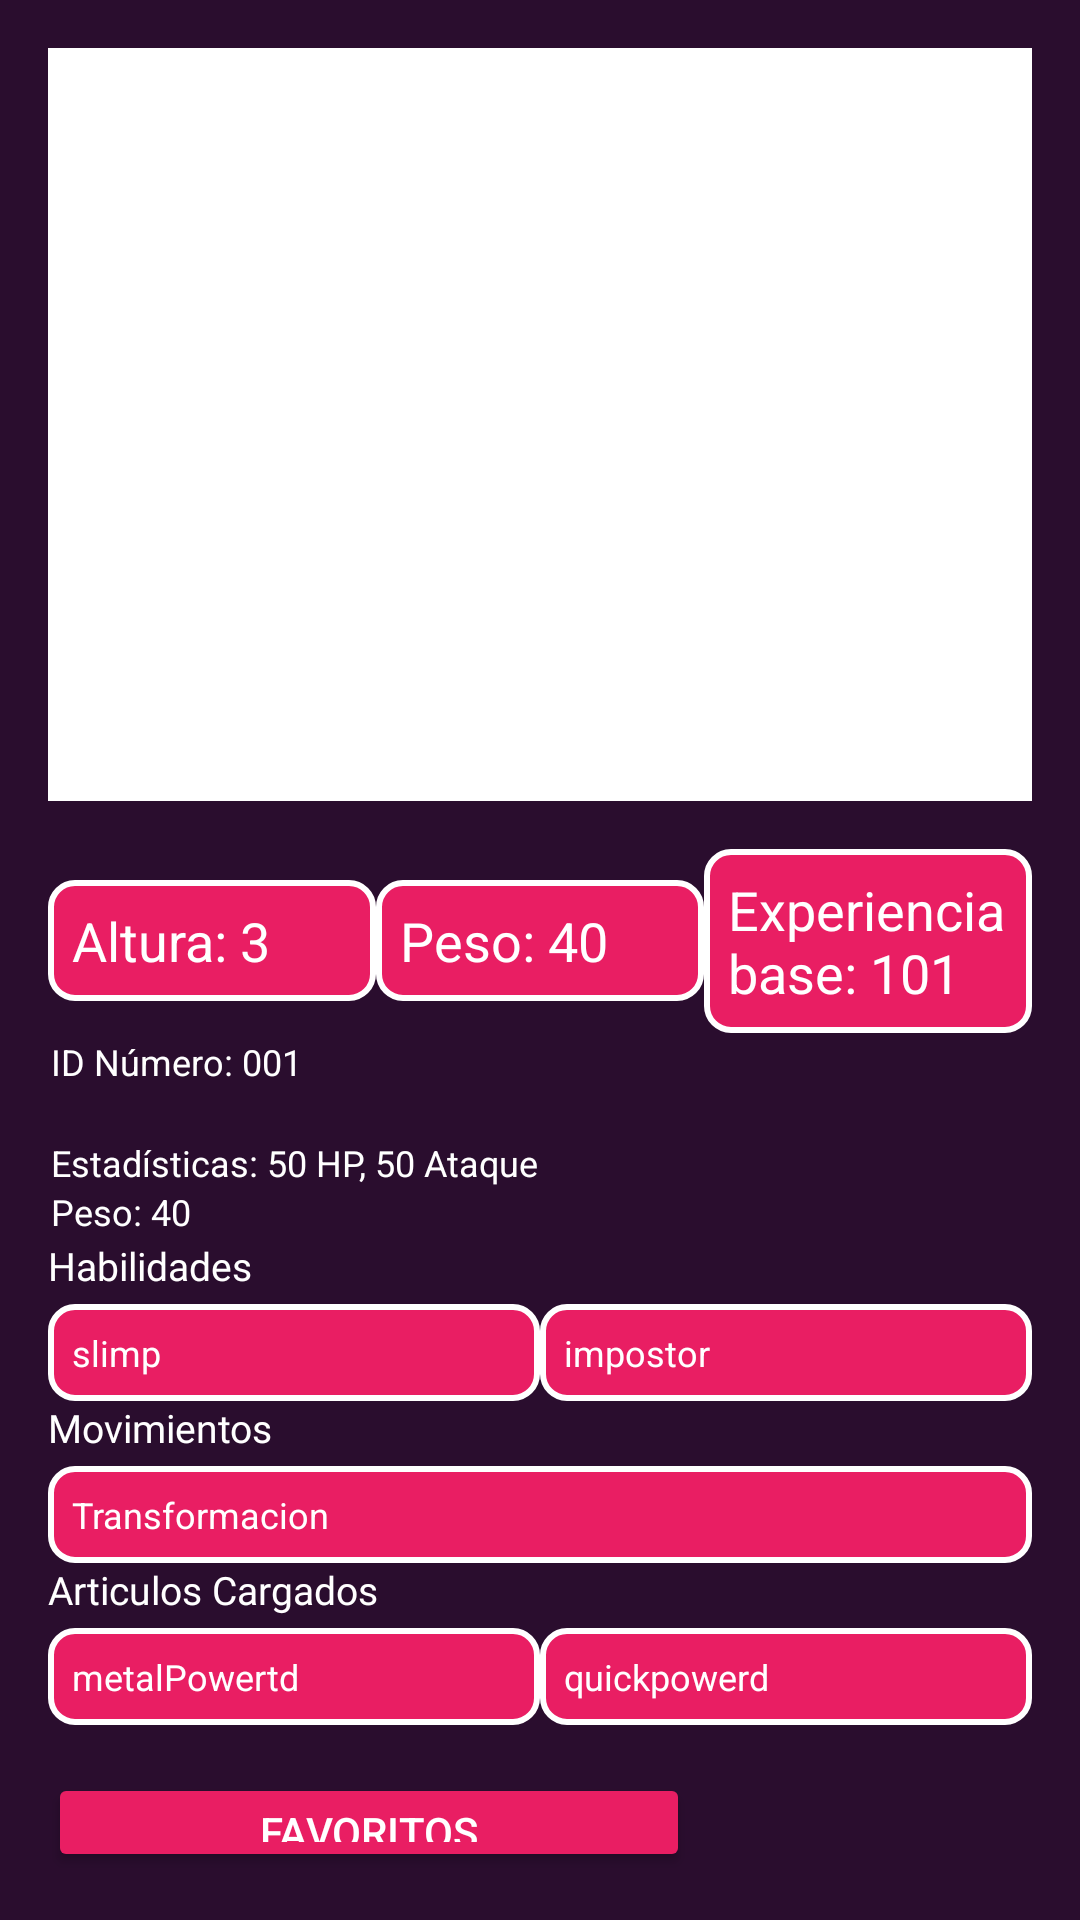

Write the Android layout XML for this screen, with the resource values it uses.
<!-- AndroidManifest.xml: application theme Theme.PokeapiKotliniDIgitalStudios -->
<!-- res/layout/activity_pokemon_detail.xml -->
<LinearLayout xmlns:android="http://schemas.android.com/apk/res/android"
    xmlns:app="http://schemas.android.com/apk/res-auto"
    android:layout_width="match_parent"
    android:layout_height="match_parent"
    android:orientation="vertical"
    android:padding="16dp"
    android:background="#2A0D2E">

    
    <ImageView
        android:id="@+id/imageViewPokemonDetail"
        android:layout_width="match_parent"
        android:layout_height="251dp"
        android:layout_gravity="center"
        android:background="#FFFFFF"
        android:contentDescription="@string/pokemon_image"
        android:scaleType="centerCrop" />
    
    <LinearLayout
        android:layout_width="match_parent"
        android:layout_height="wrap_content"
        android:layout_marginTop="16dp"
        android:orientation="horizontal"
        android:gravity="center">

        
        <TextView
            android:id="@+id/textViewPokemonHeight"
            android:layout_width="0dp"
            android:layout_height="wrap_content"
            android:layout_weight="1"
            android:textColor="@android:color/white"
            android:textSize="18sp"
            android:text="Altura: 3"
            android:background="@drawable/bordered_text_view"
            android:padding="8dp"/>

        
        <TextView
            android:id="@+id/textViewPokemonWeight"
            android:layout_width="0dp"
            android:layout_height="wrap_content"
            android:layout_weight="1"
            android:textColor="@android:color/white"
            android:textSize="18sp"
            android:text="Peso: 40"
            android:background="@drawable/bordered_text_view"
            android:padding="8dp"/>

        
        <TextView
            android:id="@+id/textViewPokemonExperience"
            android:layout_width="0dp"
            android:layout_height="wrap_content"
            android:layout_weight="1"
            android:textColor="@android:color/white"
            android:textSize="18sp"
            android:text="Experiencia base: 101"
            android:background="@drawable/bordered_text_view"
            android:padding="8dp"/>
    </LinearLayout>

    
    <LinearLayout
        android:layout_width="match_parent"
        android:layout_height="wrap_content"
        android:layout_marginTop="0.1dp"
        android:orientation="vertical"
        android:background="#2A0D2E"
        android:padding="1dp">

        <TextView
            android:id="@+id/textViewId"
            android:layout_width="wrap_content"
            android:layout_height="wrap_content"
            android:text="ID Número: 001"
            android:textColor="@android:color/white"
            android:textSize="12sp"/>
        <TextView
            android:id="@+id/textViewPokemonName"
            android:layout_width="wrap_content"
            android:layout_height="wrap_content"
            android:layout_marginTop="1dp"
            android:textColor="@android:color/white"
            android:textSize="12sp" />

        <TextView
            android:id="@+id/textViewStatistics"
            android:layout_width="wrap_content"
            android:layout_height="wrap_content"
            android:text="Estadísticas: 50 HP, 50 Ataque"
            android:textColor="@android:color/white"
            android:textSize="12sp"/>

        <TextView
            android:id="@+id/textViewPeso"
            android:layout_width="wrap_content"
            android:layout_height="wrap_content"
            android:text="Peso: 40"
            android:textColor="@android:color/white"
            android:textSize="12sp"/>
    </LinearLayout>

    <TextView
        android:id="@+id/textView2"
        android:layout_width="wrap_content"
        android:layout_height="wrap_content"
        android:text="Habilidades"
        android:textColor="@android:color/white"
        android:fontFamily="@font/avenir_next_pro_bold"
        android:textSize="13sp"/>

    <LinearLayout
        android:layout_width="match_parent"
        android:layout_height="wrap_content"
        android:orientation="horizontal"
        android:layout_gravity="center"
        android:layout_marginTop="4dp">

        <TextView
            android:id="@+id/habilidad1"
            android:layout_width="0dp"
            android:layout_height="wrap_content"
            android:layout_weight="1"
            android:textColor="@android:color/white"
            android:textSize="12sp"
            android:text="slimp"
            android:background="@drawable/bordered_text_view"
            android:padding="8dp"/>

        <TextView
            android:id="@+id/textHabildiad2"
            android:layout_width="0dp"
            android:layout_height="wrap_content"
            android:layout_weight="1"
            android:textColor="@android:color/white"
            android:textSize="12sp"
            android:text="impostor"
            android:background="@drawable/bordered_text_view"
            android:padding="8dp"/>

    </LinearLayout>

    <TextView
        android:id="@+id/textView3"
        android:layout_width="wrap_content"
        android:layout_height="wrap_content"
        android:text="Movimientos"
        android:textColor="@android:color/white"
        android:fontFamily="@font/avenir_next_pro_bold"
        android:textSize="13sp"/>

    <LinearLayout
        android:layout_width="match_parent"
        android:layout_height="wrap_content"
        android:orientation="horizontal"
        android:layout_gravity="center"
        android:layout_marginTop="4dp">

        <TextView
            android:id="@+id/movimeinto1"
            android:layout_width="0dp"
            android:layout_height="wrap_content"
            android:layout_weight="1"
            android:textColor="@android:color/white"
            android:textSize="12sp"
            android:text="Transformacion"
            android:background="@drawable/bordered_text_view"
            android:padding="8dp"/>

    </LinearLayout>

    <TextView
        android:id="@+id/textView4"
        android:layout_width="wrap_content"
        android:layout_height="wrap_content"
        android:text="Articulos Cargados"
        android:textColor="@android:color/white"
        android:fontFamily="@font/avenir_next_pro_bold"
        android:textSize="13sp"/>
    <LinearLayout
        android:layout_width="match_parent"
        android:layout_height="wrap_content"
        android:orientation="horizontal"
        android:layout_gravity="center"
        android:layout_marginTop="4dp">

        <TextView
            android:id="@+id/movimeinto3"
            android:layout_width="0dp"
            android:layout_height="wrap_content"
            android:layout_weight="1"
            android:textColor="@android:color/white"
            android:textSize="12sp"
            android:text="metalPowertd"
            android:background="@drawable/bordered_text_view"
            android:padding="8dp"/>
        <TextView
            android:id="@+id/movimeinto4"
            android:layout_width="0dp"
            android:layout_height="wrap_content"
            android:layout_weight="1"
            android:textColor="@android:color/white"
            android:textSize="12sp"
            android:text="quickpowerd"
            android:background="@drawable/bordered_text_view"
            android:padding="8dp"/>

    </LinearLayout>
    
    <LinearLayout
        android:layout_width="match_parent"
        android:layout_height="wrap_content"
        android:orientation="horizontal"
        android:layout_gravity="center"
        android:layout_marginTop="16dp">

        <Button
            android:id="@+id/Safe"
            android:layout_width="214dp"
            android:layout_height="wrap_content"
            android:backgroundTint="#E91E63"
            android:text="Favoritos"
            android:textColor="@android:color/white" />

        <ImageView
            android:id="@+id/imageViewFavorite"
            android:layout_width="50dp"
            android:layout_height="match_parent"
            android:layout_marginStart="29dp"
            android:contentDescription="@string/favorite"
            android:src="@drawable/baseline_favorite_border_24"
            app:tint="@android:color/white" />
    </LinearLayout>

    
    <Button
        android:id="@+id/buttonBack"
        android:layout_width="380dp"
        android:layout_height="wrap_content"
        android:layout_gravity="center"
        android:layout_marginTop="16dp"
        android:backgroundTint="#E91E63"
        android:text="Regresar"
        android:textColor="@android:color/white" />

</LinearLayout>
<!-- resources referenced by this layout -->
<resources>
  <!-- drawable bordered_text_view (drawable) -->
  <?xml version="1.0" encoding="utf-8"?>
  <shape xmlns:android="http://schemas.android.com/apk/res/android"
      android:shape="rectangle">
  
      <solid android:color="#2A0D2E"/> 
      <stroke
          android:width="1dp"
          android:color="#FF6480"/> 
      <corners android:radius="8dp"/> 
  
      <solid android:color="#E91E63" /> 
      <stroke
          android:width="2dp"
          android:color="@android:color/white" /> 
      <corners android:radius="8dp" /> 
  </shape>
  <string name="favorite">favorite</string>
  <string name="pokemon_image">Imagen del Pokémon</string>
  <style name="Theme.PokeapiKotliniDIgitalStudios" parent="Theme.AppCompat.DayNight.NoActionBar">
          
          <item name="colorPrimary">@color/black</item>
          <item name="colorPrimaryDark">@color/material_dynamic_neutral95</item>
          <item name="colorAccent">@color/material_dynamic_neutral_variant30</item>
          
      </style>
  <color name="black">#FF000000</color>
</resources>
